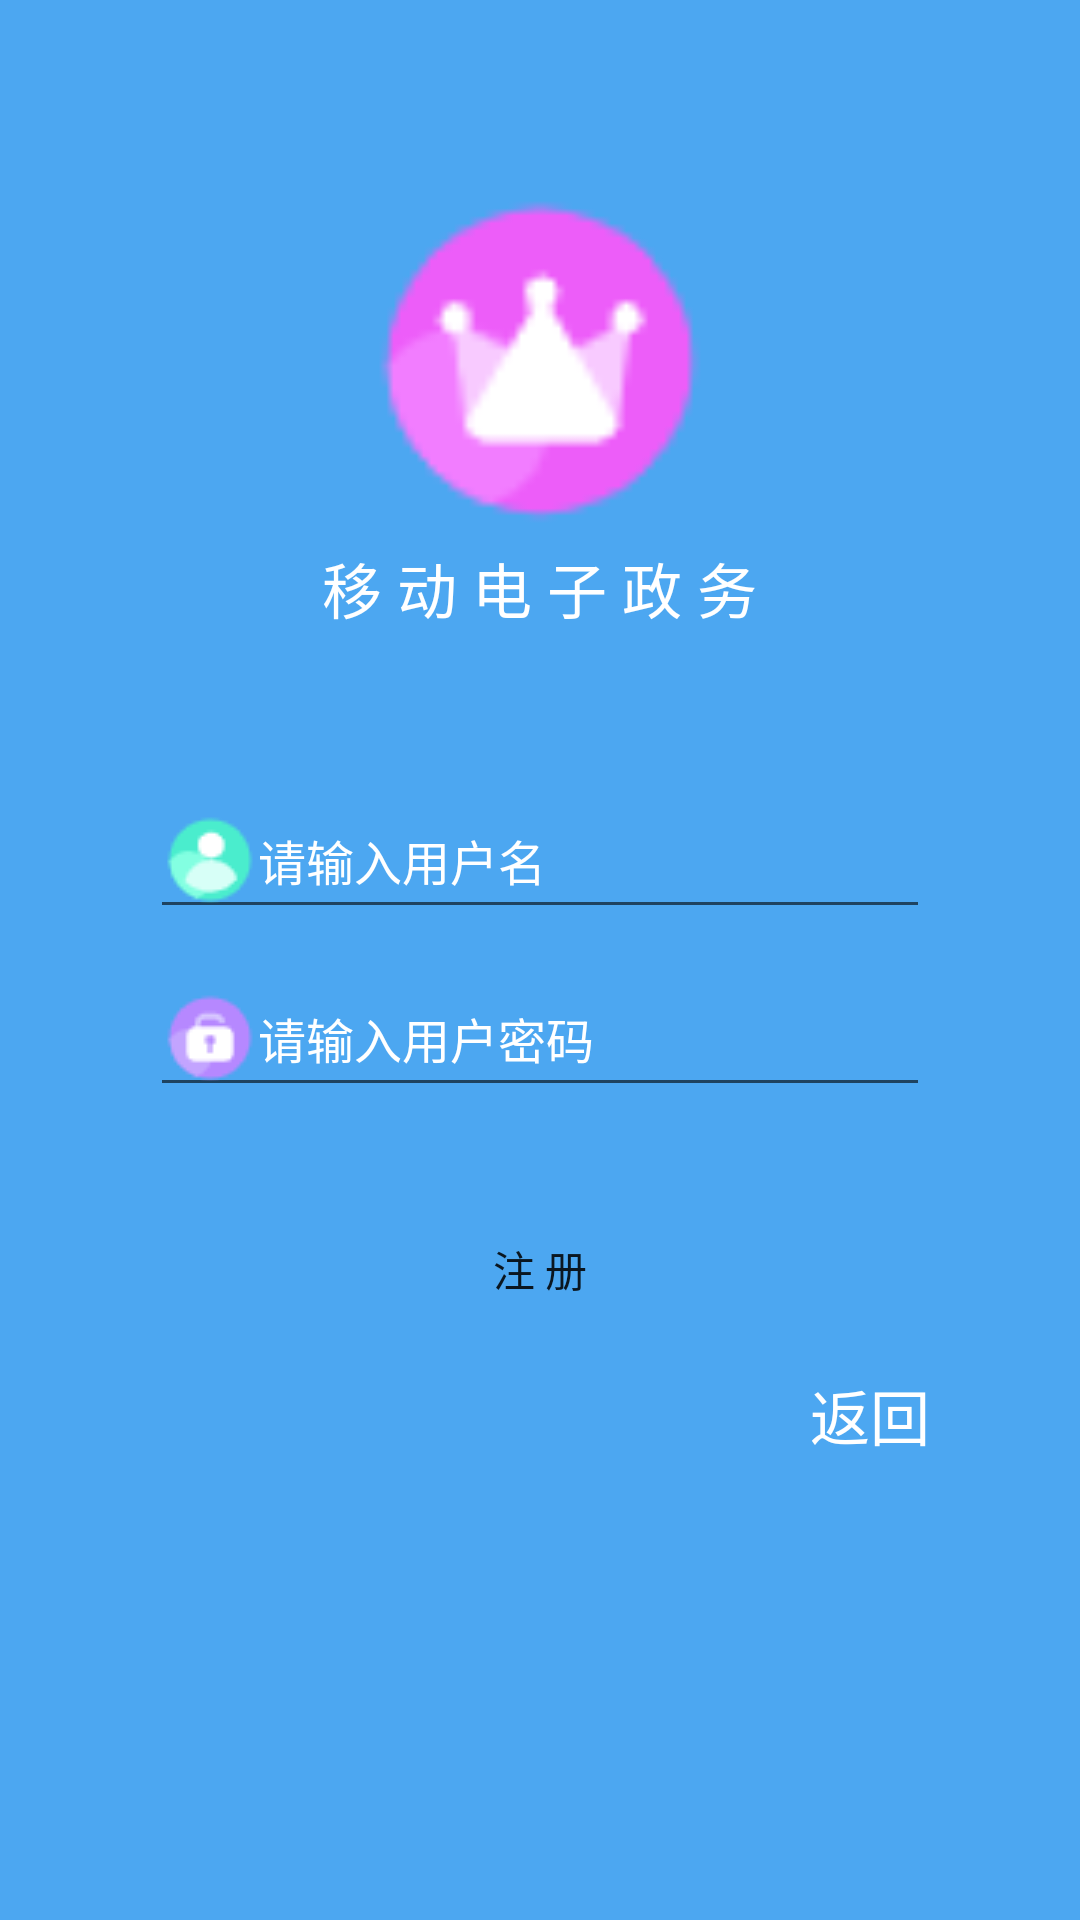

This screen was rendered from an Android layout file. Write that file and the resources it references.
<!-- AndroidManifest.xml: application theme AppTheme -->
<!-- res/layout/activity_reg.xml -->
<?xml version="1.0" encoding="utf-8"?>
<LinearLayout xmlns:android="http://schemas.android.com/apk/res/android"
    xmlns:tools="http://schemas.android.com/tools"
    android:layout_width="match_parent"
    android:layout_height="match_parent"
    android:background="@color/backgroudColor"
    android:orientation="vertical"
    android:weightSum="1"
    tools:context=".LoginActivity">

    <ImageView

        android:layout_width="120dp"
        android:layout_height="120dp"
        android:layout_gravity="center"
        android:layout_marginTop="60dp"
        android:layout_weight="0.01"
        android:src="@drawable/logo" />

    <TextView
        android:layout_width="wrap_content"
        android:layout_height="wrap_content"
        android:layout_gravity="center"
        android:text="@string/appName"
        android:textColor="@color/white"
        android:textSize="20dp" />

    <EditText
        android:id="@+id/username"
        style="@style/CheckBoxThrme"
        android:layout_width="match_parent"
        android:layout_height="wrap_content"
        android:layout_margin="50dp"
        android:layout_marginLeft="50dp"
        android:layout_marginRight="50dp"
        android:layout_marginTop="50dp"
        android:drawableLeft="@drawable/user"
        android:hint="请输入用户名"
        android:textColorHint="@color/white"
        android:textSize="16dp" />

    <EditText
        android:id="@+id/passeword"
        style="@style/CheckBoxThrme"
        android:layout_width="match_parent"
        android:layout_height="wrap_content"
        android:layout_marginLeft="50dp"
        android:layout_marginRight="50dp"
        android:layout_marginTop="-40dp"
        android:drawableLeft="@drawable/password"
        android:hint="请输入用户密码"
        android:textColorHint="@color/white"
        android:textSize="16dp" />

    <Button
        android:id="@+id/registerButton"
        android:layout_width="match_parent"
        android:layout_height="wrap_content"
        android:layout_marginLeft="50dp"
        android:layout_marginRight="50dp"
        android:layout_marginTop="30dp"
        android:background="@drawable/round_button"
        android:text="注 册" />

    <TextView
        android:id="@+id/backButton"
        android:layout_width="wrap_content"
        android:layout_height="wrap_content"
        android:layout_gravity="right"
        android:layout_marginRight="50dp"
        android:layout_marginTop="10dp"
        android:text="返回"
        android:textColor="@color/white"
        android:textSize="20dp"

        />


</LinearLayout>
<!-- resources referenced by this layout -->
<resources>
  <color name="backgroudColor">#4CA7F1</color>
  <color name="white">#FFffffff</color>
  <!-- drawable logo: png bitmap (drawable, 1824 bytes) -->
  <!-- drawable password: png bitmap (drawable, 997 bytes) -->
  <!-- drawable user: png bitmap (drawable, 1091 bytes) -->
  <string name="appName">移 动 电 子 政 务</string>
  <style name="AppTheme" parent="Theme.AppCompat.Light.DarkActionBar">
          
          <item name="colorPrimary">@color/colorPrimary</item>
          <item name="colorPrimaryDark">@color/colorPrimaryDark</item>
          <item name="colorAccent">@color/colorAccent</item>
      </style>
  <color name="colorPrimary">#3F51B5</color>
  <color name="colorPrimaryDark">#303F9F</color>
  <color name="colorAccent">#FF4081</color>
</resources>
